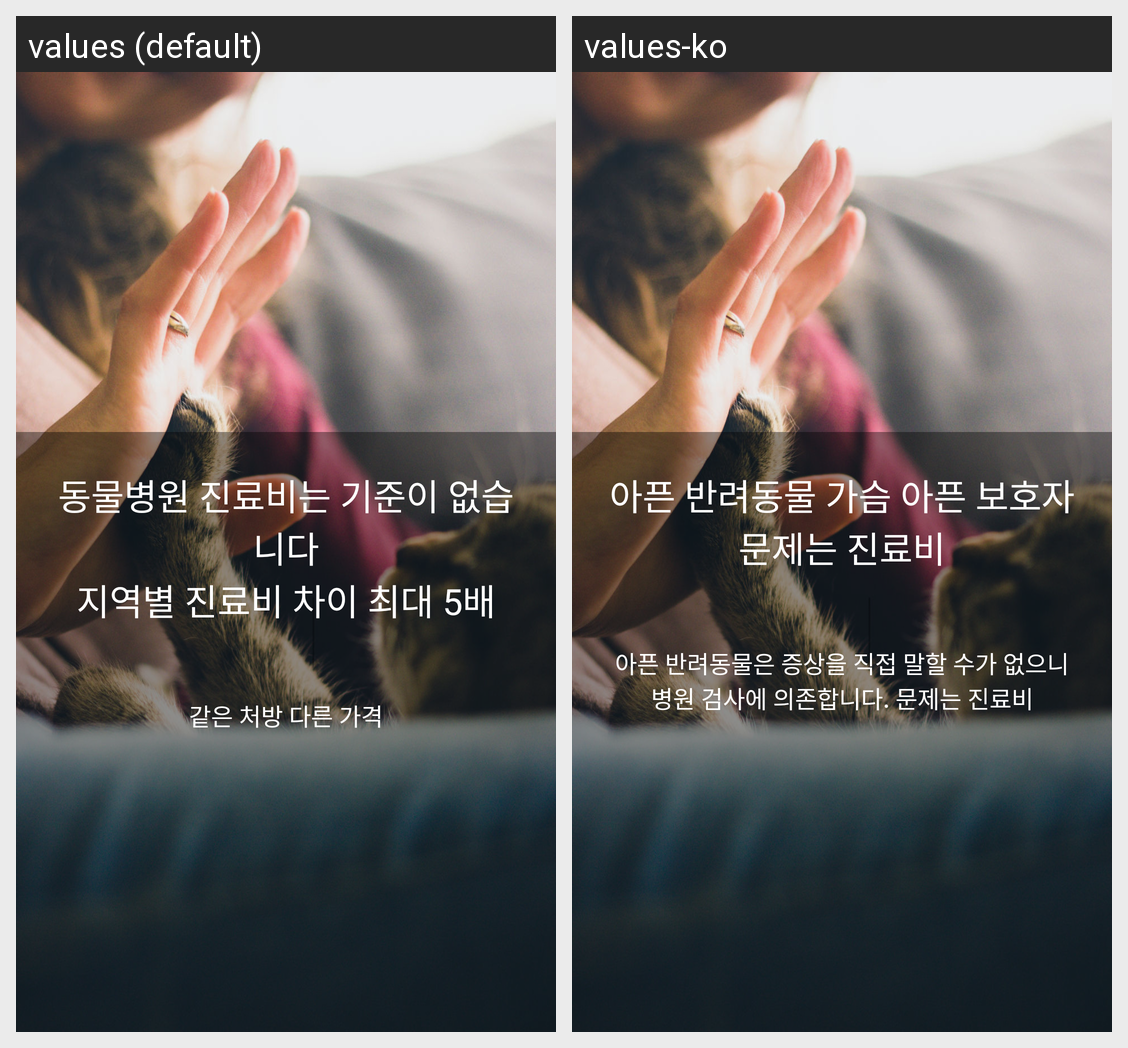

This grid shows one Android layout under two languages. Give, for every string resource on the screen, its name, the default text and each shown locale's text.
Android screen res/layout/intro_page1.xml rendered under 2 locales, left to right: values (default), values-ko. Device: Nexus 5 (rendered at 1080×1920; each locale shown at half size, 540×960, under a caption strip naming it); theme AppTheme.
Strings drawn on this screen, with the default value and each locale's value (text and hints the layout hard-codes, and strings that could not be matched under every locale, appear in the picture but are not listed):

intro_text1_1
  values: 동물병원 진료비는 기준이 없습니다
      지역별 진료비 차이 최대 5배
  values-ko: 아픈 반려동물 가슴 아픈 보호자
      문제는 진료비

intro_text1_2
  values: 같은 처방 다른 가격
  values-ko: 아픈 반려동물은 증상을 직접 말할 수가 없으니
      병원 검사에 의존합니다. 문제는 진료비
